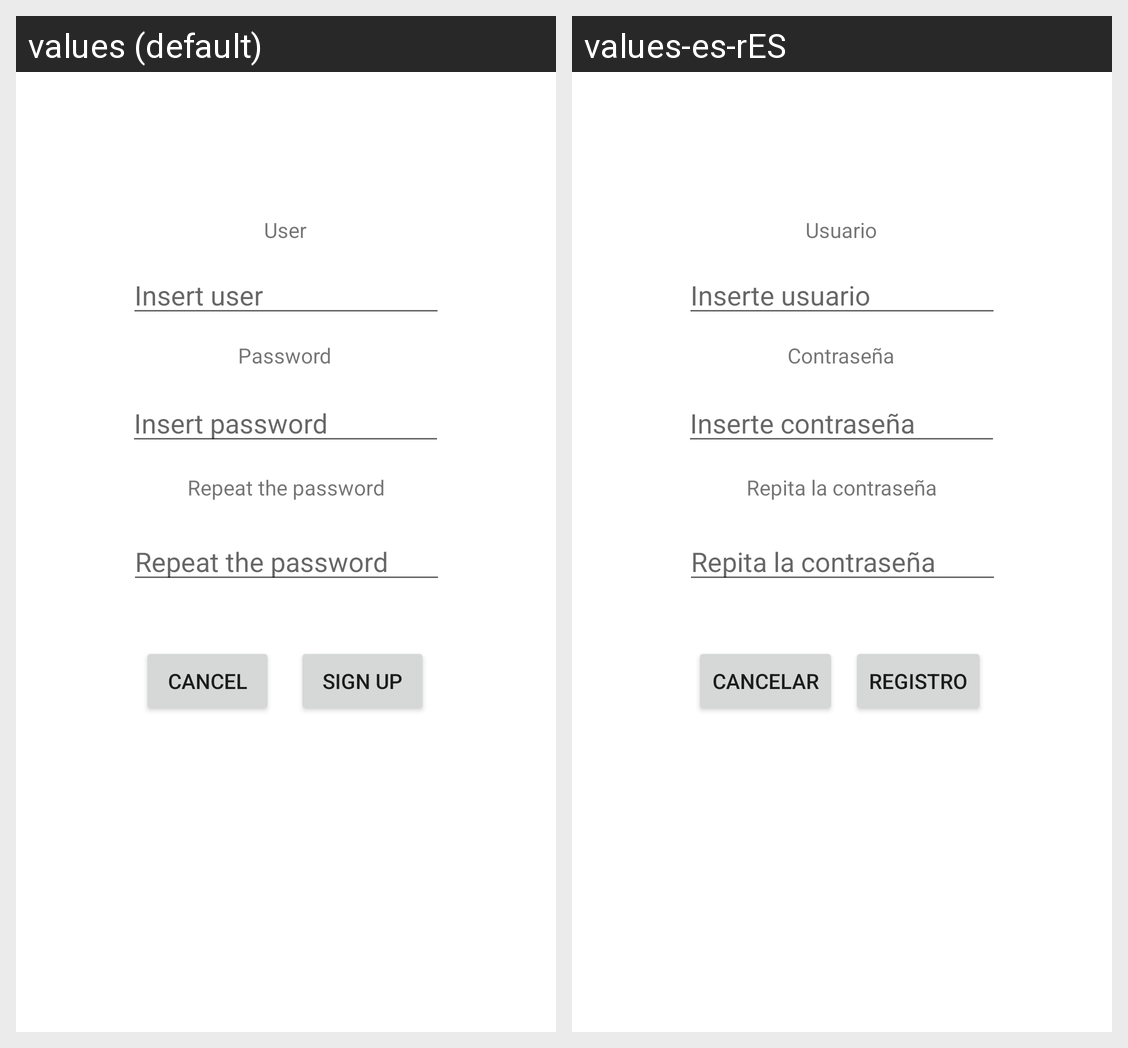

Strings drawn on this Android screen and how each of the app's shown locales translates them:
Android screen res/layout/activity_signup.xml rendered under 2 locales, left to right: values (default), values-es-rES. Device: Nexus 5 (rendered at 1080×1920; each locale shown at half size, 540×960, under a caption strip naming it); theme Theme.Práctica8IntentsExplícitos.
Strings drawn on this screen, with the default value and each locale's value (text and hints the layout hard-codes, and strings that could not be matched under every locale, appear in the picture but are not listed):

text_view_user
  values: User
  values-es-rES: Usuario

text_view_password
  values: Password
  values-es-rES: Contraseña

text_view_repeat_password
  values: Repeat the password
  values-es-rES: Repita la contraseña

edit_text_user
  values: Insert user
  values-es-rES: Inserte usuario

edit_text_password
  values: Insert password
  values-es-rES: Inserte contraseña

btn_cancel
  values: Cancel
  values-es-rES: Cancelar

btn_sign_up
  values: Sign Up
  values-es-rES: Registro
